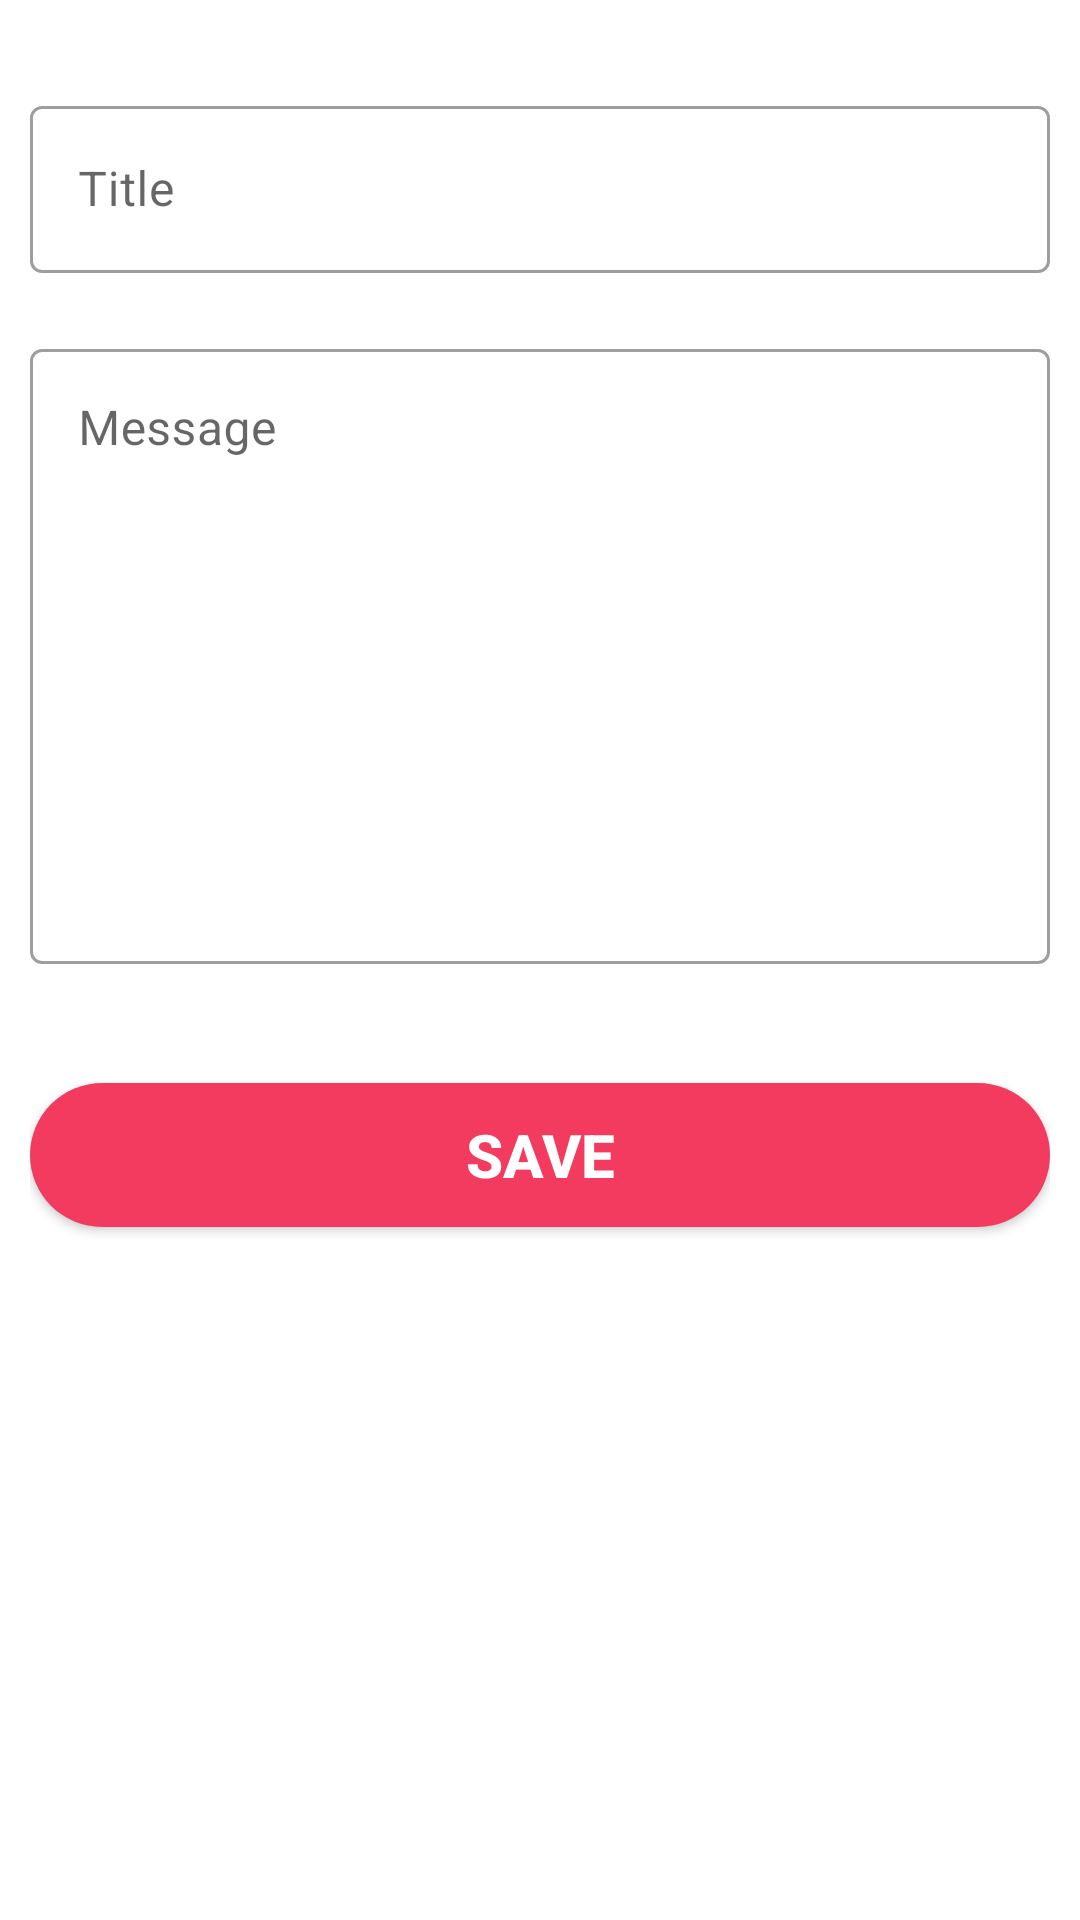

Layout XML and referenced resources for this Android screen:
<!-- AndroidManifest.xml: application theme Theme.MaterialComponents.Light.NoActionBar -->
<!-- res/layout/edit_notice_dialouge_show.xml -->
<?xml version="1.0" encoding="utf-8"?>
<LinearLayout xmlns:android="http://schemas.android.com/apk/res/android"
    xmlns:app="http://schemas.android.com/apk/res-auto"
    android:layout_width="match_parent"
    android:layout_height="match_parent"
    android:gravity="center_horizontal"
    android:layout_margin="20dp"
    android:padding="10dp"
    android:orientation="vertical">


    <com.google.android.material.textfield.TextInputLayout
        android:layout_width="match_parent"
        style="@style/Widget.MaterialComponents.TextInputLayout.OutlinedBox"
        android:layout_marginTop="20dp"
        android:layout_height="wrap_content">

        <com.google.android.material.textfield.TextInputEditText
            android:id="@+id/notice_title_edit"
            android:layout_width="match_parent"
            android:layout_height="wrap_content"
            android:hint="Title" />
    </com.google.android.material.textfield.TextInputLayout>


    <com.google.android.material.textfield.TextInputLayout
        style="@style/Widget.MaterialComponents.TextInputLayout.OutlinedBox"
        android:layout_width="match_parent"
        android:layout_height="220dp"
        android:layout_marginTop="20dp">

        <com.google.android.material.textfield.TextInputEditText
            android:id="@+id/notice_message_edit"
            android:layout_width="match_parent"
            android:layout_height="205dp"
            android:gravity="start"
            android:hint="Message"
            android:inputType="text"
            android:maxLines="5" />
    </com.google.android.material.textfield.TextInputLayout>


    <androidx.appcompat.widget.AppCompatButton
        android:id="@+id/edit_notice_info_btn"
        android:layout_width="match_parent"
        android:layout_height="wrap_content"
        android:layout_marginTop="30dp"
        android:background="@drawable/round_bg_but_red"
        android:text="Save"
        android:textAlignment="center"
        android:textColor="@color/white"
        android:textSize="20sp"
        android:textStyle="bold" />
</LinearLayout>
<!-- resources referenced by this layout -->
<resources>
  <color name="white">#FFFFFFFF</color>
  <!-- drawable round_bg_but_red (drawable) -->
  <?xml version="1.0" encoding="utf-8"?>
  <shape  xmlns:android="http://schemas.android.com/apk/res/android">
      <solid android:color="@color/colorRedThin"/>
      <corners android:radius="100dp"/>
  </shape>
  <color name="colorRedThin">#F23B5F</color>
</resources>
